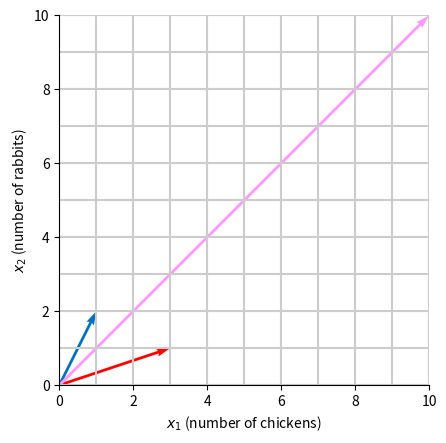
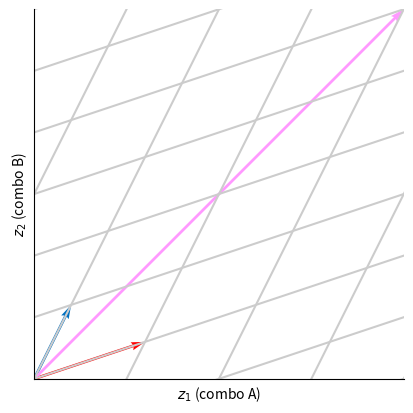

Recreate these plots in Python, in order.

###############
# Authored by Weisheng Jiang
# Book 3  |  From Basic Arithmetic to Machine Learning
# Published and copyrighted by Tsinghua University Press
# Beijing, China, 2022
###############

# Bk3_Ch23_3

import numpy as np
import matplotlib.pyplot as plt

def draw_vector(vector,RBG): 
    array = np.array([[0, 0, vector[0], vector[1]]])
    X, Y, U, V = zip(*array)
    plt.quiver(X, Y, U, V,angles='xy', scale_units='xy',scale=1,color = RBG)


x1 = np.arange(-25, 25 + 1, step=1);
x2 = np.arange(-25, 25 + 1, step=1);

XX1,XX2 = np.meshgrid(x1,x2);

X = np.column_stack((XX1.ravel(),XX2.ravel()))

R = np.matrix('1,3;2,1');

Z = X@R.T;

ZZ1 = Z[:,0].reshape((len(x1), len(x2)))
ZZ2 = Z[:,1].reshape((len(x1), len(x2)))

#%%
fig, ax = plt.subplots()

plt.plot(XX1,XX2,color = [0.8,0.8,0.8])
plt.plot(XX1.T,XX2.T,color = [0.8,0.8,0.8])

draw_vector([1,2],np.array([0,112,192])/255)
draw_vector([3,1],np.array([255,0,0])/255)

draw_vector([10,10],'#FF99FF')


plt.xlabel('$x_1$ (number of chickens)')
plt.ylabel('$x_2$ (number of rabbits)')

plt.axis('scaled')
ax.set_xlim([0, 10])
ax.set_ylim([0, 10])

plt.xticks(np.arange(0, 10 + 1, step=2))
plt.yticks(np.arange(0, 10 + 1, step=2))

ax.spines['top'].set_visible(False)
ax.spines['right'].set_visible(False)

#%%

fig, ax = plt.subplots()

plt.plot(ZZ1,ZZ2,color = [0.8,0.8,0.8])
plt.plot(ZZ1.T,ZZ2.T,color = [0.8,0.8,0.8])

draw_vector([1,2],np.array([0,112,192])/255)
draw_vector([3,1],np.array([255,0,0])/255)

draw_vector([10,10],'#FF99FF')


plt.xlabel('$z_1$ (combo A)')
plt.ylabel('$z_2$ (combo B)')

plt.axis('scaled')
ax.set_xlim([0, 10])
ax.set_ylim([0, 10])

plt.xticks(())
plt.yticks(())

ax.spines['top'].set_visible(False)
ax.spines['right'].set_visible(False)
